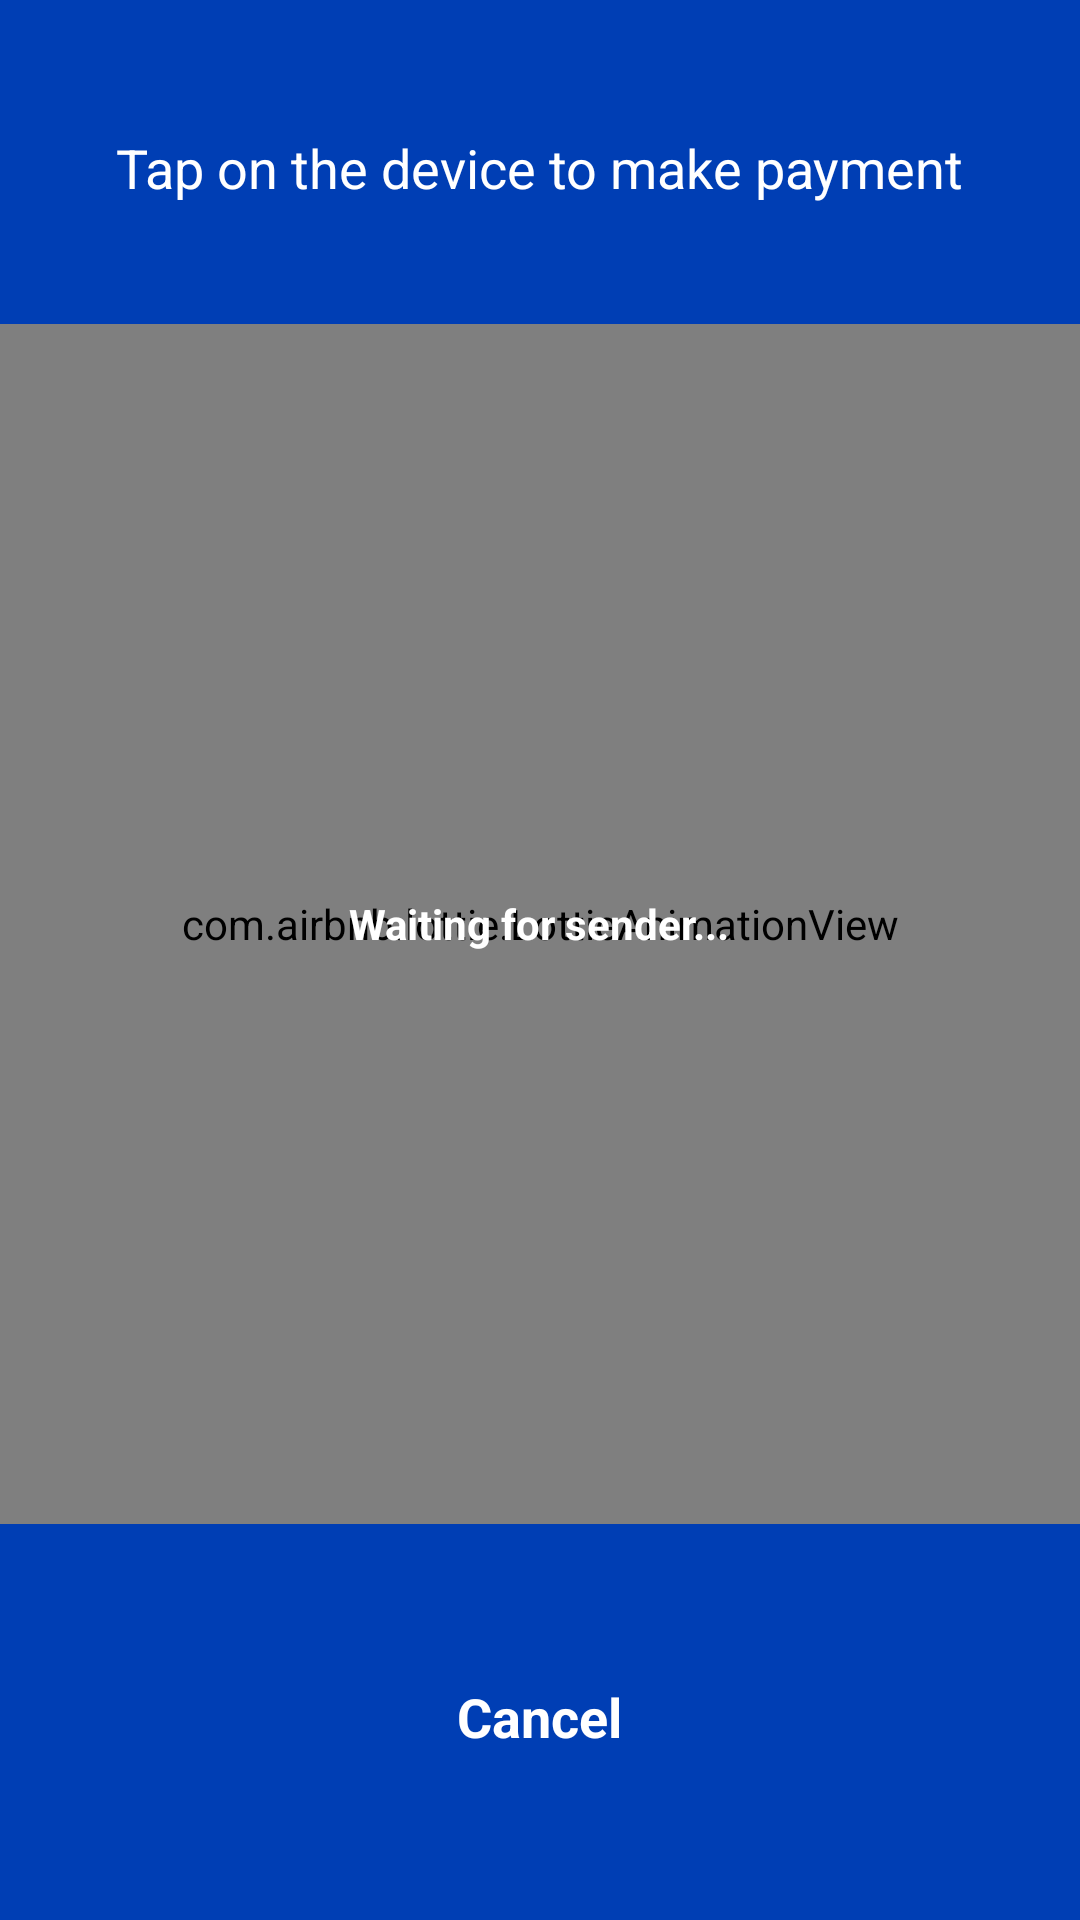

Android layout source for this screen:
<!-- AndroidManifest.xml: application theme Theme.MyApplication -->
<!-- res/layout/activity_receive_direct_status.xml -->
<?xml version="1.0" encoding="utf-8"?>
<RelativeLayout xmlns:android="http://schemas.android.com/apk/res/android"
    xmlns:app="http://schemas.android.com/apk/res-auto"
    xmlns:tools="http://schemas.android.com/tools"
    android:layout_width="match_parent"
    android:layout_height="match_parent"
    android:background="@color/colorPrimaryDark"
    tools:context=".ReceiveDirectStatus">

    <RelativeLayout
        android:id="@+id/relSearching"
        android:layout_width="match_parent"
        android:layout_centerInParent="true"
        android:layout_height="wrap_content">
        <TextView
            android:id="@+id/txtSearchingTitle"
            android:layout_width="wrap_content"
            android:layout_height="wrap_content"
            android:text="Tap on the device to make payment"
            android:textColor="@color/white"
            android:textSize="18sp"
            android:layout_centerHorizontal="true"/>
        <RelativeLayout
            android:id="@+id/relAnimationSearching"
            android:layout_width="match_parent"
            android:layout_marginTop="40dp"
            android:layout_below="@id/txtSearchingTitle"
            android:layout_height="wrap_content">

        <com.airbnb.lottie.LottieAnimationView
            android:id="@+id/lottie_animation_searching"
            android:layout_width="match_parent"
            android:layout_height="400dp"
            app:lottie_loop="true"/>

            <TextView
                android:layout_width="wrap_content"
                android:layout_height="wrap_content"
                android:text="Waiting for sender..."
                android:textColor="@color/white"
                android:textStyle="bold"
                android:layout_centerInParent="true"/>
        </RelativeLayout>

        <TextView
            android:id="@+id/txtCancel"
            android:layout_width="wrap_content"
            android:layout_height="wrap_content"
            android:text="Cancel"
            android:textStyle="bold"
            android:textColor="@color/white"
            android:textSize="18sp"
            android:layout_centerHorizontal="true"
            android:layout_below="@id/relAnimationSearching"
            android:layout_marginTop="40dp"
            android:padding="12dp"
            android:drawablePadding="8dp"
            android:drawableStart="@drawable/baseline_clear_24"/>

    </RelativeLayout>

    <RelativeLayout
        android:id="@+id/relStatus"
        android:layout_width="wrap_content"
        android:layout_centerInParent="true"
        android:visibility="gone"
        android:layout_height="wrap_content">
        <com.airbnb.lottie.LottieAnimationView
            android:id="@+id/lottie_animation"
            android:layout_width="100dp"
            android:layout_height="100dp"
            app:lottie_loop="false"/>
        <TextView
            android:id="@+id/txtStatus"
            android:layout_width="wrap_content"
            android:layout_height="wrap_content"
            android:text="Success"
            android:textColor="@color/white"
            android:textSize="20sp"
            android:textStyle="bold"
            android:layout_centerHorizontal="true"
            android:layout_below="@id/lottie_animation"/>
    </RelativeLayout>

</RelativeLayout>
<!-- resources referenced by this layout -->
<resources>
  <color name="colorPrimaryDark">#003eb4</color>
  <color name="white">#FFFFFFFF</color>
  <style name="Theme.MyApplication" parent="Base.Theme.MyApplication" />
  <style name="Base.Theme.MyApplication" parent="Theme.Material3.Light.NoActionBar">
          
           <item name="colorPrimary">@color/colorPrimary</item>
      </style>
  <color name="colorPrimary">#0047CC</color>
</resources>
